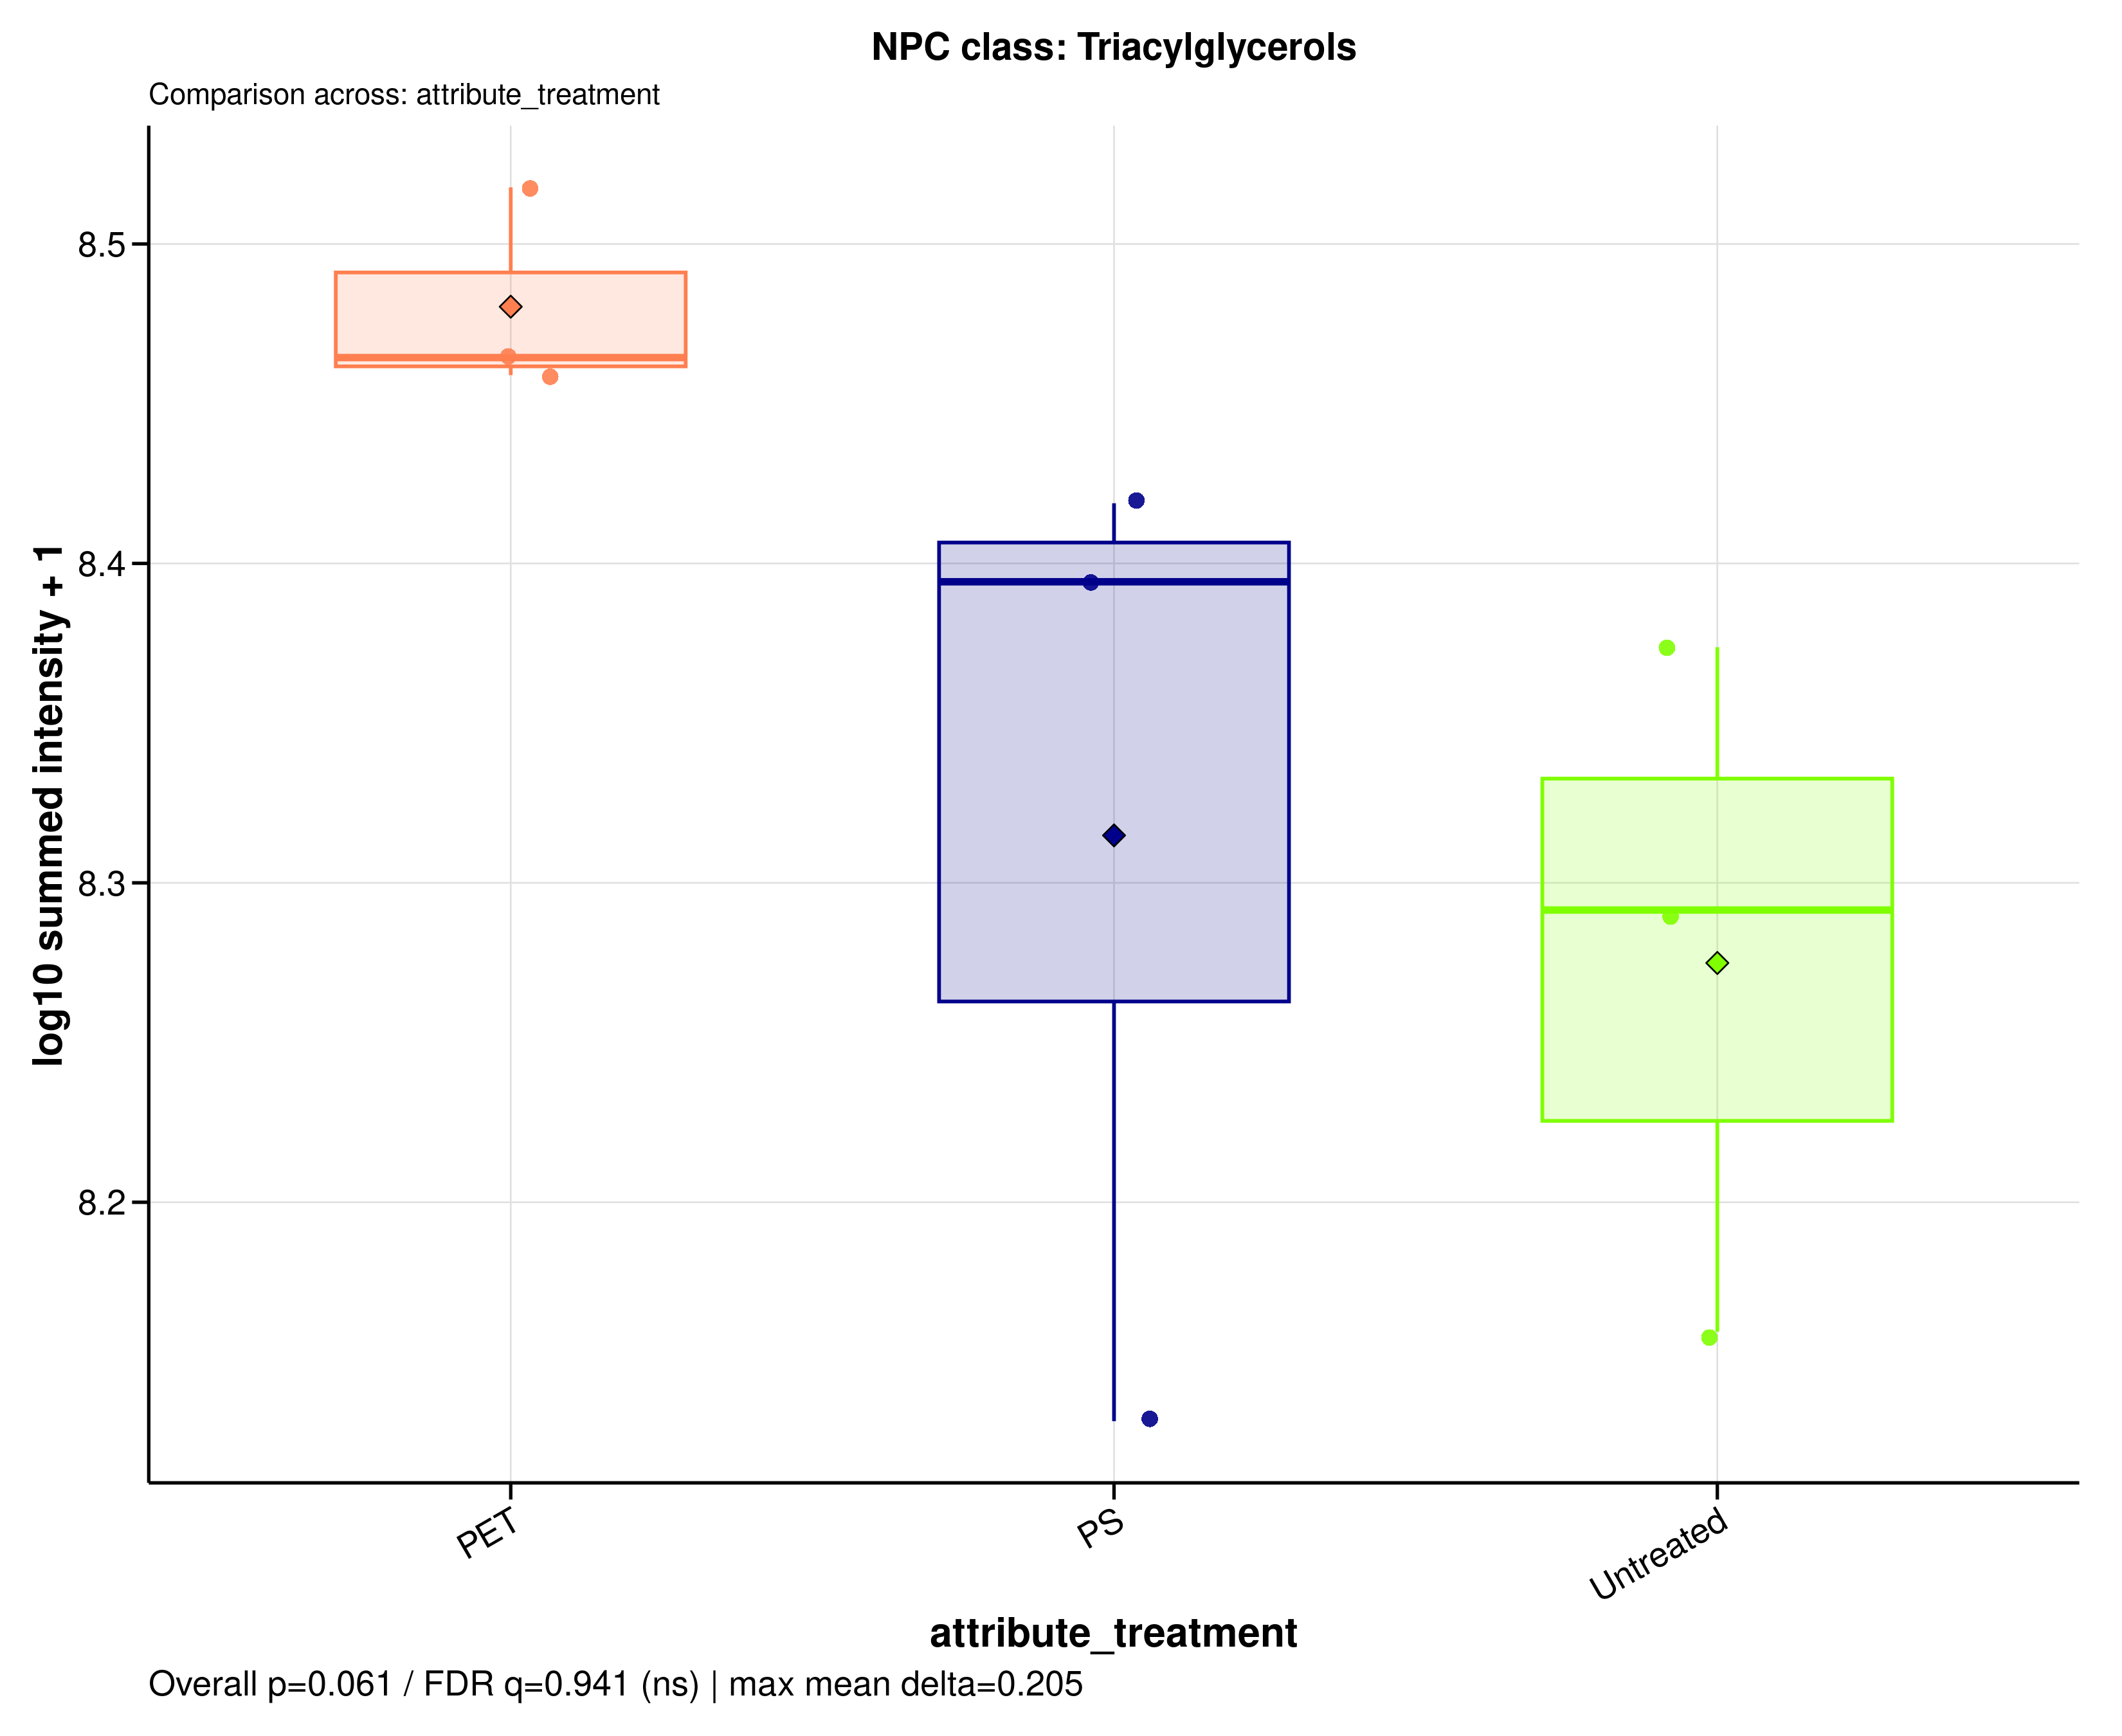

Data behind this chart, as committed beside it:
sample_id	group	data_source	npc_level	npc_term	npc_label	npc_plot_label	npc_pathway	npc_superclass	npc_class	n_features	summed_intensity	plot_intensity	npc_overall_test	npc_overall_p_value	npc_overall_q_value	npc_overall_significance	npc_max_mean_difference	npc_max_median_difference
MDM_160526_PET100	PET	raw	class	Triacylglycerols	NPC class: Triacylglycerols	Triacylglycerols	Fatty acids	Glycerolipids	Triacylglycerols	51	287692236	8.459	kruskal_wallis	0.06081	0.9408	ns	0.2055	0.173
MDM_160526_PS100	PS	raw	class	Triacylglycerols	NPC class: Triacylglycerols	Triacylglycerols	Fatty acids	Glycerolipids	Triacylglycerols	51	247881298	8.394	kruskal_wallis	0.06081	0.9408	ns	0.2055	0.173
MDM_160526_untreated	Untreated	raw	class	Triacylglycerols	NPC class: Triacylglycerols	Triacylglycerols	Fatty acids	Glycerolipids	Triacylglycerols	51	236465243	8.374	kruskal_wallis	0.06081	0.9408	ns	0.2055	0.173
MDM_A_190626_PET100	PET	raw	class	Triacylglycerols	NPC class: Triacylglycerols	Triacylglycerols	Fatty acids	Glycerolipids	Triacylglycerols	51	329397476	8.518	kruskal_wallis	0.06081	0.9408	ns	0.2055	0.173
MDM_A_190626_PS100	PS	raw	class	Triacylglycerols	NPC class: Triacylglycerols	Triacylglycerols	Fatty acids	Glycerolipids	Triacylglycerols	51	135350275	8.131	kruskal_wallis	0.06081	0.9408	ns	0.2055	0.173
MDM_A_190626_untreated	Untreated	raw	class	Triacylglycerols	NPC class: Triacylglycerols	Triacylglycerols	Fatty acids	Glycerolipids	Triacylglycerols	51	144363274	8.159	kruskal_wallis	0.06081	0.9408	ns	0.2055	0.173
MDM_B_190626_PET100	PET	raw	class	Triacylglycerols	NPC class: Triacylglycerols	Triacylglycerols	Fatty acids	Glycerolipids	Triacylglycerols	51	291363264	8.464	kruskal_wallis	0.06081	0.9408	ns	0.2055	0.173
MDM_B_190626_PS100	PS	raw	class	Triacylglycerols	NPC class: Triacylglycerols	Triacylglycerols	Fatty acids	Glycerolipids	Triacylglycerols	51	262314656	8.419	kruskal_wallis	0.06081	0.9408	ns	0.2055	0.173
MDM_B_190626_untreated	Untreated	raw	class	Triacylglycerols	NPC class: Triacylglycerols	Triacylglycerols	Fatty acids	Glycerolipids	Triacylglycerols	51	195649096	8.291	kruskal_wallis	0.06081	0.9408	ns	0.2055	0.173
